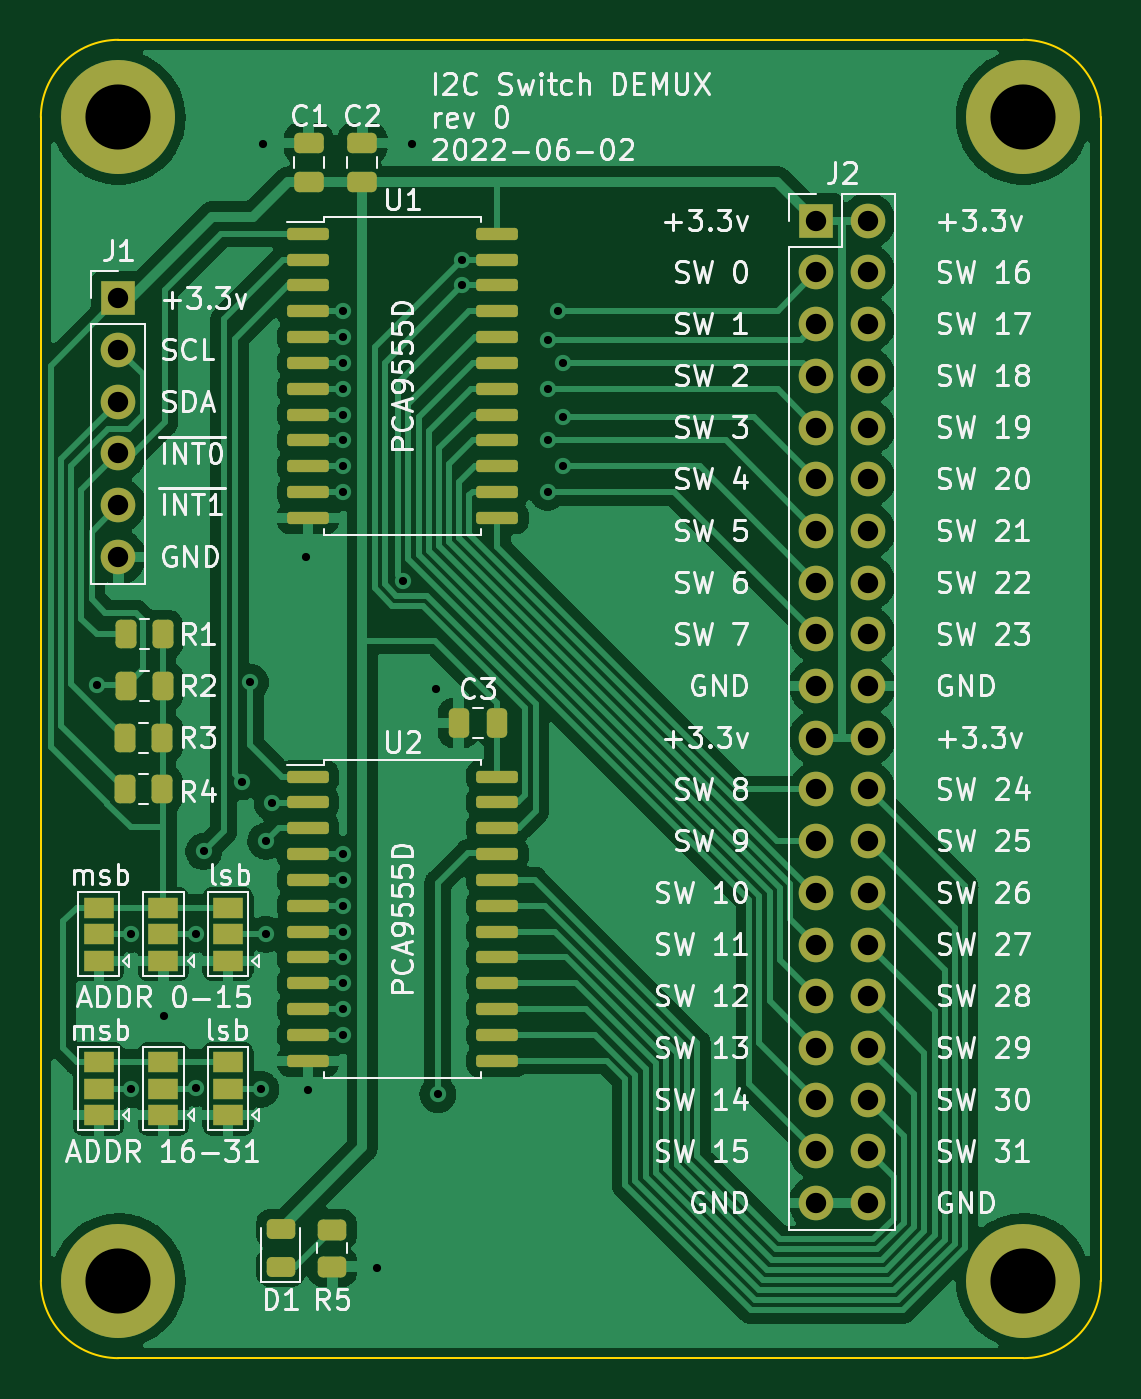
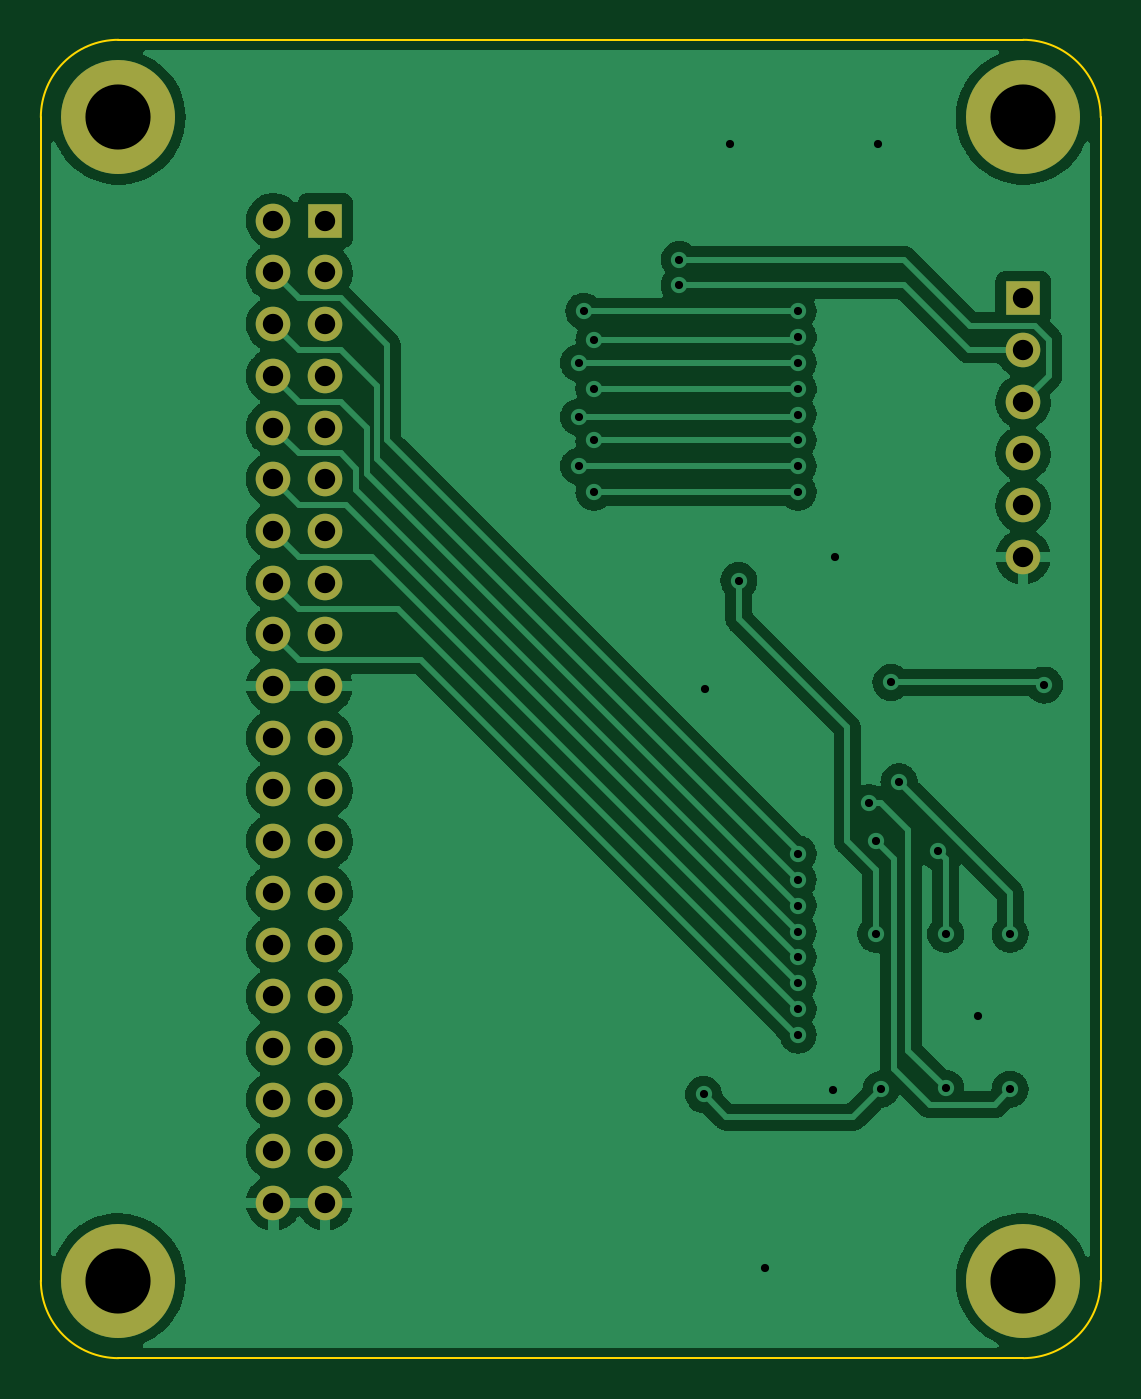
Circuit board: 11 layer files. Board 52.1 x 64.8 mm.
- bottom_copper: switch_mux_breakout-B_Cu.gbl (99467 bytes)
- bottom_mask: switch_mux_breakout-B_Mask.gbs (1878 bytes)
- paste: switch_mux_breakout-B_Paste.gbp (509 bytes)
- bottom_silk: switch_mux_breakout-B_Silkscreen.gbo (1881 bytes)
- outline: switch_mux_breakout-Edge_Cuts.gm1 (1056 bytes)
- top_copper: switch_mux_breakout-F_Cu.gtl (124883 bytes)
- top_mask: switch_mux_breakout-F_Mask.gts (5307 bytes)
- paste: switch_mux_breakout-F_Paste.gtp (3398 bytes)
- top_silk: switch_mux_breakout-F_Silkscreen.gto (90422 bytes)
- drill: switch_mux_breakout-NPTH.drl (293 bytes)
- drill: switch_mux_breakout-PTH.drl (2017 bytes)

=== bottom_copper: switch_mux_breakout-B_Cu.gbl (99467 bytes, source omitted) ===
=== bottom_mask: switch_mux_breakout-B_Mask.gbs ===
G04 #@! TF.GenerationSoftware,KiCad,Pcbnew,6.0.5-2.fc36*
G04 #@! TF.CreationDate,2022-06-02T11:59:58-04:00*
G04 #@! TF.ProjectId,switch_mux_breakout,73776974-6368-45f6-9d75-785f62726561,0*
G04 #@! TF.SameCoordinates,Original*
G04 #@! TF.FileFunction,Soldermask,Bot*
G04 #@! TF.FilePolarity,Negative*
%FSLAX46Y46*%
G04 Gerber Fmt 4.6, Leading zero omitted, Abs format (unit mm)*
G04 Created by KiCad (PCBNEW 6.0.5-2.fc36) date 2022-06-02 11:59:58*
%MOMM*%
%LPD*%
G01*
G04 APERTURE LIST*
%ADD10R,1.700000X1.700000*%
%ADD11O,1.700000X1.700000*%
%ADD12C,5.600000*%
G04 APERTURE END LIST*
D10*
X148590000Y-64770000D03*
D11*
X151130000Y-64770000D03*
X148590000Y-67310000D03*
X151130000Y-67310000D03*
X148590000Y-69850000D03*
X151130000Y-69850000D03*
X148590000Y-72390000D03*
X151130000Y-72390000D03*
X148590000Y-74930000D03*
X151130000Y-74930000D03*
X148590000Y-77470000D03*
X151130000Y-77470000D03*
X148590000Y-80010000D03*
X151130000Y-80010000D03*
X148590000Y-82550000D03*
X151130000Y-82550000D03*
X148590000Y-85090000D03*
X151130000Y-85090000D03*
X148590000Y-87630000D03*
X151130000Y-87630000D03*
X148590000Y-90170000D03*
X151130000Y-90170000D03*
X148590000Y-92710000D03*
X151130000Y-92710000D03*
X148590000Y-95250000D03*
X151130000Y-95250000D03*
X148590000Y-97790000D03*
X151130000Y-97790000D03*
X148590000Y-100330000D03*
X151130000Y-100330000D03*
X148590000Y-102870000D03*
X151130000Y-102870000D03*
X148590000Y-105410000D03*
X151130000Y-105410000D03*
X148590000Y-107950000D03*
X151130000Y-107950000D03*
X148590000Y-110490000D03*
X151130000Y-110490000D03*
X148590000Y-113030000D03*
X151130000Y-113030000D03*
D10*
X114300000Y-68580000D03*
D11*
X114300000Y-71120000D03*
X114300000Y-73660000D03*
X114300000Y-76200000D03*
X114300000Y-78740000D03*
X114300000Y-81280000D03*
D12*
X158750000Y-59690000D03*
X158750000Y-116840000D03*
X114300000Y-116840000D03*
X114300000Y-59690000D03*
M02*

=== paste: switch_mux_breakout-B_Paste.gbp ===
G04 #@! TF.GenerationSoftware,KiCad,Pcbnew,6.0.5-2.fc36*
G04 #@! TF.CreationDate,2022-06-02T11:59:58-04:00*
G04 #@! TF.ProjectId,switch_mux_breakout,73776974-6368-45f6-9d75-785f62726561,0*
G04 #@! TF.SameCoordinates,Original*
G04 #@! TF.FileFunction,Paste,Bot*
G04 #@! TF.FilePolarity,Positive*
%FSLAX46Y46*%
G04 Gerber Fmt 4.6, Leading zero omitted, Abs format (unit mm)*
G04 Created by KiCad (PCBNEW 6.0.5-2.fc36) date 2022-06-02 11:59:58*
%MOMM*%
%LPD*%
G01*
G04 APERTURE LIST*
G04 APERTURE END LIST*
M02*

=== bottom_silk: switch_mux_breakout-B_Silkscreen.gbo ===
G04 #@! TF.GenerationSoftware,KiCad,Pcbnew,6.0.5-2.fc36*
G04 #@! TF.CreationDate,2022-06-02T11:59:58-04:00*
G04 #@! TF.ProjectId,switch_mux_breakout,73776974-6368-45f6-9d75-785f62726561,0*
G04 #@! TF.SameCoordinates,Original*
G04 #@! TF.FileFunction,Legend,Bot*
G04 #@! TF.FilePolarity,Positive*
%FSLAX46Y46*%
G04 Gerber Fmt 4.6, Leading zero omitted, Abs format (unit mm)*
G04 Created by KiCad (PCBNEW 6.0.5-2.fc36) date 2022-06-02 11:59:58*
%MOMM*%
%LPD*%
G01*
G04 APERTURE LIST*
%ADD10R,1.700000X1.700000*%
%ADD11O,1.700000X1.700000*%
%ADD12C,5.600000*%
G04 APERTURE END LIST*
%LPC*%
D10*
X148590000Y-64770000D03*
D11*
X151130000Y-64770000D03*
X148590000Y-67310000D03*
X151130000Y-67310000D03*
X148590000Y-69850000D03*
X151130000Y-69850000D03*
X148590000Y-72390000D03*
X151130000Y-72390000D03*
X148590000Y-74930000D03*
X151130000Y-74930000D03*
X148590000Y-77470000D03*
X151130000Y-77470000D03*
X148590000Y-80010000D03*
X151130000Y-80010000D03*
X148590000Y-82550000D03*
X151130000Y-82550000D03*
X148590000Y-85090000D03*
X151130000Y-85090000D03*
X148590000Y-87630000D03*
X151130000Y-87630000D03*
X148590000Y-90170000D03*
X151130000Y-90170000D03*
X148590000Y-92710000D03*
X151130000Y-92710000D03*
X148590000Y-95250000D03*
X151130000Y-95250000D03*
X148590000Y-97790000D03*
X151130000Y-97790000D03*
X148590000Y-100330000D03*
X151130000Y-100330000D03*
X148590000Y-102870000D03*
X151130000Y-102870000D03*
X148590000Y-105410000D03*
X151130000Y-105410000D03*
X148590000Y-107950000D03*
X151130000Y-107950000D03*
X148590000Y-110490000D03*
X151130000Y-110490000D03*
X148590000Y-113030000D03*
X151130000Y-113030000D03*
D10*
X114300000Y-68580000D03*
D11*
X114300000Y-71120000D03*
X114300000Y-73660000D03*
X114300000Y-76200000D03*
X114300000Y-78740000D03*
X114300000Y-81280000D03*
D12*
X158750000Y-59690000D03*
X158750000Y-116840000D03*
X114300000Y-116840000D03*
X114300000Y-59690000D03*
M02*

=== outline: switch_mux_breakout-Edge_Cuts.gm1 ===
G04 #@! TF.GenerationSoftware,KiCad,Pcbnew,6.0.5-2.fc36*
G04 #@! TF.CreationDate,2022-06-02T11:59:58-04:00*
G04 #@! TF.ProjectId,switch_mux_breakout,73776974-6368-45f6-9d75-785f62726561,0*
G04 #@! TF.SameCoordinates,Original*
G04 #@! TF.FileFunction,Profile,NP*
%FSLAX46Y46*%
G04 Gerber Fmt 4.6, Leading zero omitted, Abs format (unit mm)*
G04 Created by KiCad (PCBNEW 6.0.5-2.fc36) date 2022-06-02 11:59:58*
%MOMM*%
%LPD*%
G01*
G04 APERTURE LIST*
G04 #@! TA.AperFunction,Profile*
%ADD10C,0.100000*%
G04 #@! TD*
G04 APERTURE END LIST*
D10*
X114299999Y-55879999D02*
G75*
G03*
X110489999Y-59689999I1J-3810001D01*
G01*
X114299999Y-55880000D02*
X158750000Y-55880001D01*
X110490003Y-116839997D02*
G75*
G03*
X114299997Y-120649997I3809997J-3D01*
G01*
X162559997Y-116840000D02*
X162560000Y-59690000D01*
X114299997Y-120649997D02*
X158749998Y-120649998D01*
X110489997Y-116839997D02*
X110489999Y-59689999D01*
X162560000Y-59690000D02*
G75*
G03*
X158750000Y-55880000I-3810000J0D01*
G01*
X158749997Y-120649997D02*
G75*
G03*
X162559997Y-116840000I3J3809997D01*
G01*
M02*

=== top_copper: switch_mux_breakout-F_Cu.gtl (124883 bytes, source omitted) ===
=== top_mask: switch_mux_breakout-F_Mask.gts ===
G04 #@! TF.GenerationSoftware,KiCad,Pcbnew,6.0.5-2.fc36*
G04 #@! TF.CreationDate,2022-06-02T11:59:58-04:00*
G04 #@! TF.ProjectId,switch_mux_breakout,73776974-6368-45f6-9d75-785f62726561,0*
G04 #@! TF.SameCoordinates,Original*
G04 #@! TF.FileFunction,Soldermask,Top*
G04 #@! TF.FilePolarity,Negative*
%FSLAX46Y46*%
G04 Gerber Fmt 4.6, Leading zero omitted, Abs format (unit mm)*
G04 Created by KiCad (PCBNEW 6.0.5-2.fc36) date 2022-06-02 11:59:58*
%MOMM*%
%LPD*%
G01*
G04 APERTURE LIST*
G04 Aperture macros list*
%AMRoundRect*
0 Rectangle with rounded corners*
0 $1 Rounding radius*
0 $2 $3 $4 $5 $6 $7 $8 $9 X,Y pos of 4 corners*
0 Add a 4 corners polygon primitive as box body*
4,1,4,$2,$3,$4,$5,$6,$7,$8,$9,$2,$3,0*
0 Add four circle primitives for the rounded corners*
1,1,$1+$1,$2,$3*
1,1,$1+$1,$4,$5*
1,1,$1+$1,$6,$7*
1,1,$1+$1,$8,$9*
0 Add four rect primitives between the rounded corners*
20,1,$1+$1,$2,$3,$4,$5,0*
20,1,$1+$1,$4,$5,$6,$7,0*
20,1,$1+$1,$6,$7,$8,$9,0*
20,1,$1+$1,$8,$9,$2,$3,0*%
G04 Aperture macros list end*
%ADD10RoundRect,0.150000X-0.875000X-0.150000X0.875000X-0.150000X0.875000X0.150000X-0.875000X0.150000X0*%
%ADD11R,1.700000X1.700000*%
%ADD12O,1.700000X1.700000*%
%ADD13R,1.500000X1.000000*%
%ADD14RoundRect,0.250000X0.475000X-0.250000X0.475000X0.250000X-0.475000X0.250000X-0.475000X-0.250000X0*%
%ADD15RoundRect,0.243750X0.456250X-0.243750X0.456250X0.243750X-0.456250X0.243750X-0.456250X-0.243750X0*%
%ADD16RoundRect,0.250000X0.262500X0.450000X-0.262500X0.450000X-0.262500X-0.450000X0.262500X-0.450000X0*%
%ADD17C,5.600000*%
%ADD18RoundRect,0.250000X0.250000X0.475000X-0.250000X0.475000X-0.250000X-0.475000X0.250000X-0.475000X0*%
%ADD19RoundRect,0.250000X-0.450000X0.262500X-0.450000X-0.262500X0.450000X-0.262500X0.450000X0.262500X0*%
G04 APERTURE END LIST*
D10*
X123620000Y-92075000D03*
X123620000Y-93345000D03*
X123620000Y-94615000D03*
X123620000Y-95885000D03*
X123620000Y-97155000D03*
X123620000Y-98425000D03*
X123620000Y-99695000D03*
X123620000Y-100965000D03*
X123620000Y-102235000D03*
X123620000Y-103505000D03*
X123620000Y-104775000D03*
X123620000Y-106045000D03*
X132920000Y-106045000D03*
X132920000Y-104775000D03*
X132920000Y-103505000D03*
X132920000Y-102235000D03*
X132920000Y-100965000D03*
X132920000Y-99695000D03*
X132920000Y-98425000D03*
X132920000Y-97155000D03*
X132920000Y-95885000D03*
X132920000Y-94615000D03*
X132920000Y-93345000D03*
X132920000Y-92075000D03*
D11*
X148590000Y-64770000D03*
D12*
X151130000Y-64770000D03*
X148590000Y-67310000D03*
X151130000Y-67310000D03*
X148590000Y-69850000D03*
X151130000Y-69850000D03*
X148590000Y-72390000D03*
X151130000Y-72390000D03*
X148590000Y-74930000D03*
X151130000Y-74930000D03*
X148590000Y-77470000D03*
X151130000Y-77470000D03*
X148590000Y-80010000D03*
X151130000Y-80010000D03*
X148590000Y-82550000D03*
X151130000Y-82550000D03*
X148590000Y-85090000D03*
X151130000Y-85090000D03*
X148590000Y-87630000D03*
X151130000Y-87630000D03*
X148590000Y-90170000D03*
X151130000Y-90170000D03*
X148590000Y-92710000D03*
X151130000Y-92710000D03*
X148590000Y-95250000D03*
X151130000Y-95250000D03*
X148590000Y-97790000D03*
X151130000Y-97790000D03*
X148590000Y-100330000D03*
X151130000Y-100330000D03*
X148590000Y-102870000D03*
X151130000Y-102870000D03*
X148590000Y-105410000D03*
X151130000Y-105410000D03*
X148590000Y-107950000D03*
X151130000Y-107950000D03*
X148590000Y-110490000D03*
X151130000Y-110490000D03*
X148590000Y-113030000D03*
X151130000Y-113030000D03*
D13*
X119684800Y-101122000D03*
X119684800Y-99822000D03*
X119684800Y-98522000D03*
D14*
X123647200Y-62860000D03*
X123647200Y-60960000D03*
D15*
X122275600Y-116177300D03*
X122275600Y-114302300D03*
D16*
X116482500Y-85090000D03*
X114657500Y-85090000D03*
D13*
X116509800Y-101122000D03*
X116509800Y-99822000D03*
X116509800Y-98522000D03*
D11*
X114300000Y-68580000D03*
D12*
X114300000Y-71120000D03*
X114300000Y-73660000D03*
X114300000Y-76200000D03*
X114300000Y-78740000D03*
X114300000Y-81280000D03*
D13*
X119684800Y-108712000D03*
X119684800Y-107412000D03*
X119684800Y-106112000D03*
D17*
X158750000Y-59690000D03*
D16*
X116482500Y-87630000D03*
X114657500Y-87630000D03*
D18*
X132913200Y-89433400D03*
X131013200Y-89433400D03*
D17*
X158750000Y-116840000D03*
D13*
X113334800Y-101122000D03*
X113334800Y-99822000D03*
X113334800Y-98522000D03*
D19*
X124815600Y-114329600D03*
X124815600Y-116154600D03*
D16*
X116435500Y-92710000D03*
X114610500Y-92710000D03*
D17*
X114300000Y-116840000D03*
D14*
X126288800Y-62860000D03*
X126288800Y-60960000D03*
D16*
X116459000Y-90170000D03*
X114634000Y-90170000D03*
D13*
X113334800Y-108712000D03*
X113334800Y-107412000D03*
X113334800Y-106112000D03*
D10*
X123620000Y-65405000D03*
X123620000Y-66675000D03*
X123620000Y-67945000D03*
X123620000Y-69215000D03*
X123620000Y-70485000D03*
X123620000Y-71755000D03*
X123620000Y-73025000D03*
X123620000Y-74295000D03*
X123620000Y-75565000D03*
X123620000Y-76835000D03*
X123620000Y-78105000D03*
X123620000Y-79375000D03*
X132920000Y-79375000D03*
X132920000Y-78105000D03*
X132920000Y-76835000D03*
X132920000Y-75565000D03*
X132920000Y-74295000D03*
X132920000Y-73025000D03*
X132920000Y-71755000D03*
X132920000Y-70485000D03*
X132920000Y-69215000D03*
X132920000Y-67945000D03*
X132920000Y-66675000D03*
X132920000Y-65405000D03*
D13*
X116509800Y-108712000D03*
X116509800Y-107412000D03*
X116509800Y-106112000D03*
D17*
X114300000Y-59690000D03*
M02*

=== paste: switch_mux_breakout-F_Paste.gtp (3398 bytes, source withheld) ===
=== top_silk: switch_mux_breakout-F_Silkscreen.gto (90422 bytes, source omitted) ===
=== drill: switch_mux_breakout-NPTH.drl ===
M48
; DRILL file {KiCad 6.0.5-2.fc36} date Thu 02 Jun 2022 12:00:01 PM EDT
; FORMAT={-:-/ absolute / metric / decimal}
; #@! TF.CreationDate,2022-06-02T12:00:01-04:00
; #@! TF.GenerationSoftware,Kicad,Pcbnew,6.0.5-2.fc36
; #@! TF.FileFunction,NonPlated,1,2,NPTH
FMAT,2
METRIC
%
G90
G05
T0
M30

=== drill: switch_mux_breakout-PTH.drl ===
M48
; DRILL file {KiCad 6.0.5-2.fc36} date Thu 02 Jun 2022 12:00:01 PM EDT
; FORMAT={-:-/ absolute / metric / decimal}
; #@! TF.CreationDate,2022-06-02T12:00:01-04:00
; #@! TF.GenerationSoftware,Kicad,Pcbnew,6.0.5-2.fc36
; #@! TF.FileFunction,Plated,1,2,PTH
FMAT,2
METRIC
; #@! TA.AperFunction,Plated,PTH,ViaDrill
T1C0.400
; #@! TA.AperFunction,Plated,PTH,ComponentDrill
T2C1.000
; #@! TA.AperFunction,Plated,PTH,ComponentDrill
T3C3.200
%
G90
G05
T1
X113.259Y-87.579
X114.935Y-99.822
X114.935Y-107.442
X116.535Y-103.861
X118.11Y-99.822
X118.11Y-107.391
X118.491Y-95.758
X120.396Y-92.329
X120.79Y-87.452
X121.285Y-107.442
X121.412Y-61.011
X121.539Y-95.25
X121.539Y-99.822
X121.869Y-93.37
X123.52Y-81.28
X123.622Y-107.493
X125.349Y-69.215
X125.349Y-70.485
X125.349Y-71.755
X125.349Y-73.025
X125.349Y-74.295
X125.349Y-75.565
X125.349Y-76.835
X125.349Y-78.105
X125.349Y-95.885
X125.349Y-97.155
X125.349Y-98.425
X125.349Y-99.695
X125.349Y-100.965
X125.349Y-102.235
X125.349Y-103.505
X125.349Y-104.775
X127.0Y-116.205
X128.27Y-82.448
X128.702Y-61.011
X129.921Y-87.757
X129.997Y-107.696
X131.191Y-66.675
X131.191Y-67.945
X135.382Y-70.612
X135.382Y-73.025
X135.382Y-75.565
X135.382Y-78.105
X135.89Y-69.215
X136.144Y-71.755
X136.144Y-74.422
X136.144Y-76.835
T2
X114.3Y-68.58
X114.3Y-71.12
X114.3Y-73.66
X114.3Y-76.2
X114.3Y-78.74
X114.3Y-81.28
X148.59Y-64.77
X148.59Y-67.31
X148.59Y-69.85
X148.59Y-72.39
X148.59Y-74.93
X148.59Y-77.47
X148.59Y-80.01
X148.59Y-82.55
X148.59Y-85.09
X148.59Y-87.63
X148.59Y-90.17
X148.59Y-92.71
X148.59Y-95.25
X148.59Y-97.79
X148.59Y-100.33
X148.59Y-102.87
X148.59Y-105.41
X148.59Y-107.95
X148.59Y-110.49
X148.59Y-113.03
X151.13Y-64.77
X151.13Y-67.31
X151.13Y-69.85
X151.13Y-72.39
X151.13Y-74.93
X151.13Y-77.47
X151.13Y-80.01
X151.13Y-82.55
X151.13Y-85.09
X151.13Y-87.63
X151.13Y-90.17
X151.13Y-92.71
X151.13Y-95.25
X151.13Y-97.79
X151.13Y-100.33
X151.13Y-102.87
X151.13Y-105.41
X151.13Y-107.95
X151.13Y-110.49
X151.13Y-113.03
T3
X114.3Y-59.69
X114.3Y-116.84
X158.75Y-59.69
X158.75Y-116.84
T0
M30
